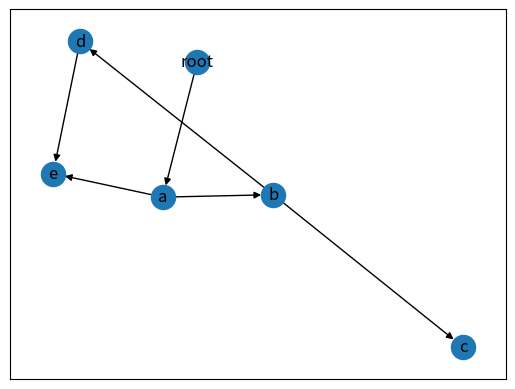

Reproduce this figure in Python.
# -*- coding: utf-8 -*-



import networkx as nx
from matplotlib import pyplot as plt
graph = nx.DiGraph()
graph.add_edges_from([("root", "a"), ("a", "b"), ("a", "e"), ("b", "c"), ("b", "d"), ("d", "e")])
if nx.is_directed(graph) :
  print('It is a DAG')
plt.tight_layout()
nx.draw_networkx(graph, arrows=True)
plt.savefig("g1.png", format="PNG")
plt.clf()
